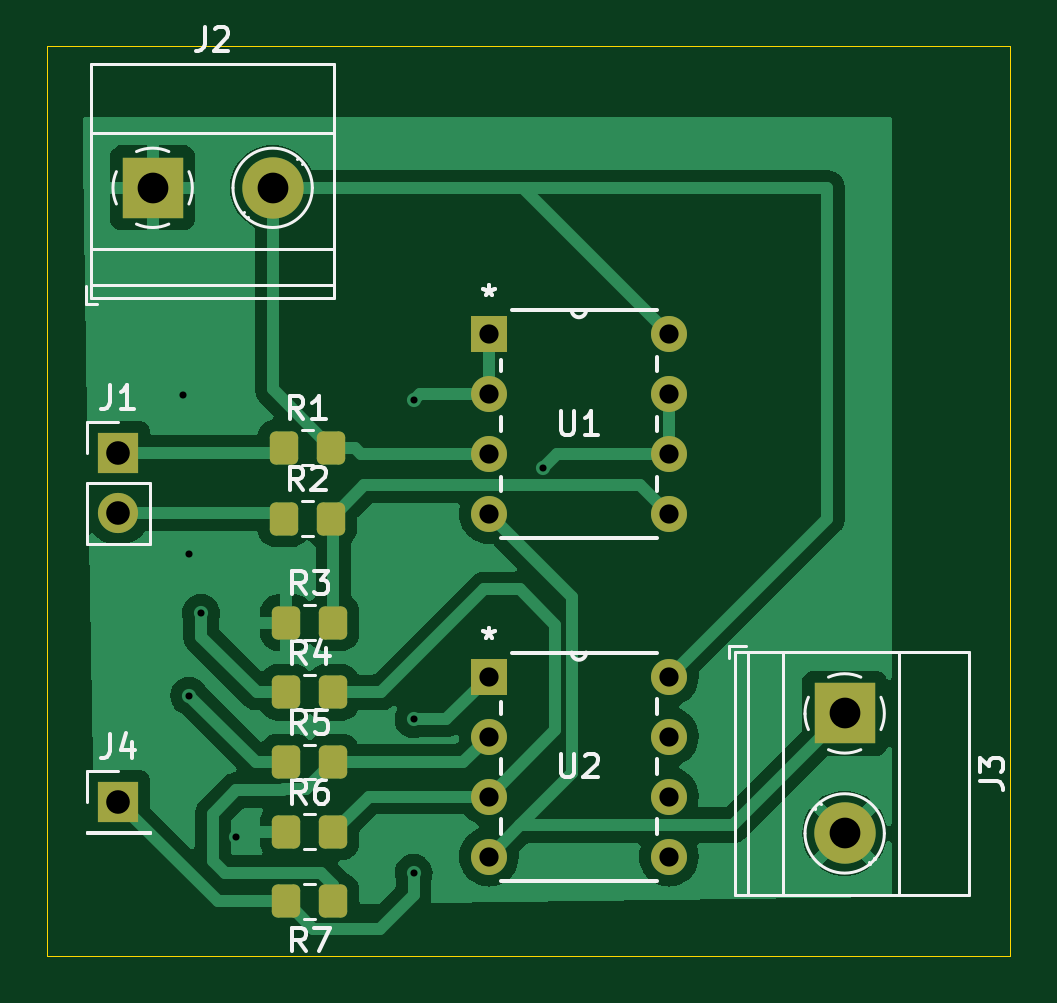
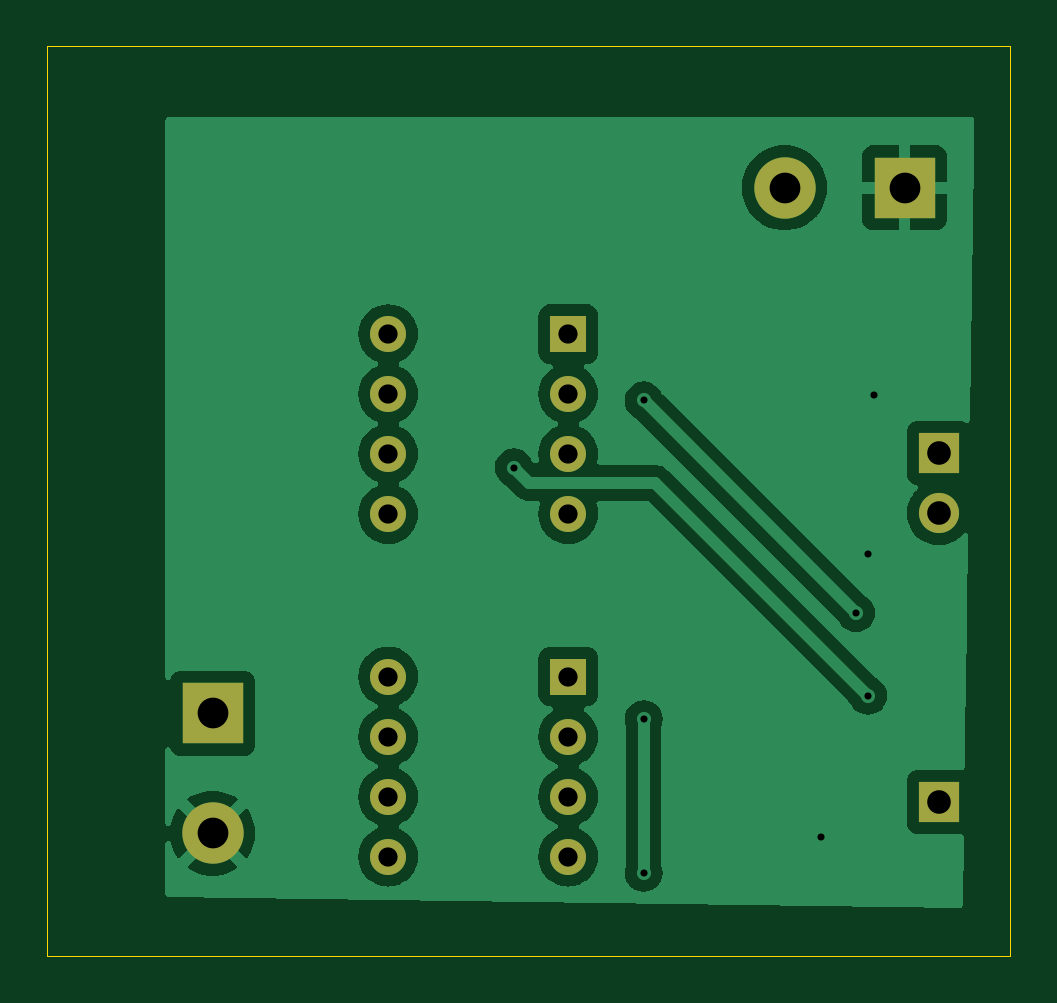
Circuit board: 11 layer files. Board 40.8 x 38.5 mm.
- bottom_copper: moisture_sensor-B_Cu.gbr (42018 bytes)
- bottom_mask: moisture_sensor-B_Mask.gbr (1349 bytes)
- paste: moisture_sensor-B_Paste.gbr (458 bytes)
- bottom_silk: moisture_sensor-B_Silkscreen.gbr (1359 bytes)
- outline: moisture_sensor-Edge_Cuts.gbr (615 bytes)
- top_copper: moisture_sensor-F_Cu.gbr (40127 bytes)
- top_mask: moisture_sensor-F_Mask.gbr (2597 bytes)
- paste: moisture_sensor-F_Paste.gbr (1696 bytes)
- top_silk: moisture_sensor-F_Silkscreen.gbr (20080 bytes)
- drill: moisture_sensor-NPTH.drl (269 bytes)
- drill: moisture_sensor-PTH.drl (968 bytes)

=== bottom_copper: moisture_sensor-B_Cu.gbr (42018 bytes, source omitted) ===
=== bottom_mask: moisture_sensor-B_Mask.gbr ===
%TF.GenerationSoftware,KiCad,Pcbnew,8.0.5*%
%TF.CreationDate,2024-11-24T21:54:06-06:00*%
%TF.ProjectId,moisture_sensor,6d6f6973-7475-4726-955f-73656e736f72,rev?*%
%TF.SameCoordinates,Original*%
%TF.FileFunction,Soldermask,Bot*%
%TF.FilePolarity,Negative*%
%FSLAX46Y46*%
G04 Gerber Fmt 4.6, Leading zero omitted, Abs format (unit mm)*
G04 Created by KiCad (PCBNEW 8.0.5) date 2024-11-24 21:54:06*
%MOMM*%
%LPD*%
G01*
G04 APERTURE LIST*
%ADD10R,1.700000X1.700000*%
%ADD11O,1.700000X1.700000*%
%ADD12R,1.524000X1.524000*%
%ADD13C,1.524000*%
%ADD14R,2.600000X2.600000*%
%ADD15C,2.600000*%
G04 APERTURE END LIST*
D10*
%TO.C,J1*%
X122000000Y-85225000D03*
D11*
X122000000Y-87765000D03*
%TD*%
D12*
%TO.C,U2*%
X137690000Y-94690000D03*
D13*
X137690000Y-97230000D03*
X137690000Y-99770000D03*
X137690000Y-102310000D03*
X145310000Y-102310000D03*
X145310000Y-99770000D03*
X145310000Y-97230000D03*
X145310000Y-94690000D03*
%TD*%
D12*
%TO.C,U1*%
X137690000Y-80190000D03*
D13*
X137690000Y-82730000D03*
X137690000Y-85270000D03*
X137690000Y-87810000D03*
X145310000Y-87810000D03*
X145310000Y-85270000D03*
X145310000Y-82730000D03*
X145310000Y-80190000D03*
%TD*%
D10*
%TO.C,J4*%
X122000000Y-100000000D03*
%TD*%
D14*
%TO.C,J3*%
X152750000Y-96250000D03*
D15*
X152750000Y-101330000D03*
%TD*%
D14*
%TO.C,J2*%
X123455000Y-74000000D03*
D15*
X128535000Y-74000000D03*
%TD*%
M02*

=== paste: moisture_sensor-B_Paste.gbr ===
%TF.GenerationSoftware,KiCad,Pcbnew,8.0.5*%
%TF.CreationDate,2024-11-24T21:54:06-06:00*%
%TF.ProjectId,moisture_sensor,6d6f6973-7475-4726-955f-73656e736f72,rev?*%
%TF.SameCoordinates,Original*%
%TF.FileFunction,Paste,Bot*%
%TF.FilePolarity,Positive*%
%FSLAX46Y46*%
G04 Gerber Fmt 4.6, Leading zero omitted, Abs format (unit mm)*
G04 Created by KiCad (PCBNEW 8.0.5) date 2024-11-24 21:54:06*
%MOMM*%
%LPD*%
G01*
G04 APERTURE LIST*
G04 APERTURE END LIST*
M02*

=== bottom_silk: moisture_sensor-B_Silkscreen.gbr ===
%TF.GenerationSoftware,KiCad,Pcbnew,8.0.5*%
%TF.CreationDate,2024-11-24T21:54:06-06:00*%
%TF.ProjectId,moisture_sensor,6d6f6973-7475-4726-955f-73656e736f72,rev?*%
%TF.SameCoordinates,Original*%
%TF.FileFunction,Legend,Bot*%
%TF.FilePolarity,Positive*%
%FSLAX46Y46*%
G04 Gerber Fmt 4.6, Leading zero omitted, Abs format (unit mm)*
G04 Created by KiCad (PCBNEW 8.0.5) date 2024-11-24 21:54:06*
%MOMM*%
%LPD*%
G01*
G04 APERTURE LIST*
%ADD10R,1.700000X1.700000*%
%ADD11O,1.700000X1.700000*%
%ADD12R,1.524000X1.524000*%
%ADD13C,1.524000*%
%ADD14R,2.600000X2.600000*%
%ADD15C,2.600000*%
G04 APERTURE END LIST*
%LPC*%
D10*
%TO.C,J1*%
X122000000Y-85225000D03*
D11*
X122000000Y-87765000D03*
%TD*%
D12*
%TO.C,U2*%
X137690000Y-94690000D03*
D13*
X137690000Y-97230000D03*
X137690000Y-99770000D03*
X137690000Y-102310000D03*
X145310000Y-102310000D03*
X145310000Y-99770000D03*
X145310000Y-97230000D03*
X145310000Y-94690000D03*
%TD*%
D12*
%TO.C,U1*%
X137690000Y-80190000D03*
D13*
X137690000Y-82730000D03*
X137690000Y-85270000D03*
X137690000Y-87810000D03*
X145310000Y-87810000D03*
X145310000Y-85270000D03*
X145310000Y-82730000D03*
X145310000Y-80190000D03*
%TD*%
D10*
%TO.C,J4*%
X122000000Y-100000000D03*
%TD*%
D14*
%TO.C,J3*%
X152750000Y-96250000D03*
D15*
X152750000Y-101330000D03*
%TD*%
D14*
%TO.C,J2*%
X123455000Y-74000000D03*
D15*
X128535000Y-74000000D03*
%TD*%
%LPD*%
M02*

=== outline: moisture_sensor-Edge_Cuts.gbr ===
%TF.GenerationSoftware,KiCad,Pcbnew,8.0.5*%
%TF.CreationDate,2024-11-24T21:54:06-06:00*%
%TF.ProjectId,moisture_sensor,6d6f6973-7475-4726-955f-73656e736f72,rev?*%
%TF.SameCoordinates,Original*%
%TF.FileFunction,Profile,NP*%
%FSLAX46Y46*%
G04 Gerber Fmt 4.6, Leading zero omitted, Abs format (unit mm)*
G04 Created by KiCad (PCBNEW 8.0.5) date 2024-11-24 21:54:06*
%MOMM*%
%LPD*%
G01*
G04 APERTURE LIST*
%TA.AperFunction,Profile*%
%ADD10C,0.050000*%
%TD*%
G04 APERTURE END LIST*
D10*
X119000000Y-68000000D02*
X159750000Y-68000000D01*
X159750000Y-106500000D01*
X119000000Y-106500000D01*
X119000000Y-68000000D01*
M02*

=== top_copper: moisture_sensor-F_Cu.gbr (40127 bytes, source omitted) ===
=== top_mask: moisture_sensor-F_Mask.gbr (2597 bytes, source withheld) ===
=== paste: moisture_sensor-F_Paste.gbr (1696 bytes, source withheld) ===
=== top_silk: moisture_sensor-F_Silkscreen.gbr (20080 bytes, source omitted) ===
=== drill: moisture_sensor-NPTH.drl ===
M48
; DRILL file {KiCad 8.0.5} date 2024-11-24T21:54:12-0600
; FORMAT={-:-/ absolute / metric / decimal}
; #@! TF.CreationDate,2024-11-24T21:54:12-06:00
; #@! TF.GenerationSoftware,Kicad,Pcbnew,8.0.5
; #@! TF.FileFunction,NonPlated,1,2,NPTH
FMAT,2
METRIC
%
G90
G05
M30

=== drill: moisture_sensor-PTH.drl ===
M48
; DRILL file {KiCad 8.0.5} date 2024-11-24T21:54:12-0600
; FORMAT={-:-/ absolute / metric / decimal}
; #@! TF.CreationDate,2024-11-24T21:54:12-06:00
; #@! TF.GenerationSoftware,Kicad,Pcbnew,8.0.5
; #@! TF.FileFunction,Plated,1,2,PTH
FMAT,2
METRIC
; #@! TA.AperFunction,Plated,PTH,ViaDrill
T1C0.300
; #@! TA.AperFunction,Plated,PTH,ComponentDrill
T2C0.813
; #@! TA.AperFunction,Plated,PTH,ComponentDrill
T3C1.000
; #@! TA.AperFunction,Plated,PTH,ComponentDrill
T4C1.300
%
G90
G05
T1
X124.75Y-82.75
X125.0Y-89.5
X125.0Y-95.5
X125.5Y-92.0
X127.0Y-101.5
X134.5Y-83.0
X134.5Y-96.5
X134.5Y-103.0
X140.0Y-85.84
T2
X137.69Y-80.19
X137.69Y-82.73
X137.69Y-85.27
X137.69Y-87.81
X137.69Y-94.69
X137.69Y-97.23
X137.69Y-99.77
X137.69Y-102.31
X145.31Y-80.19
X145.31Y-82.73
X145.31Y-85.27
X145.31Y-87.81
X145.31Y-94.69
X145.31Y-97.23
X145.31Y-99.77
X145.31Y-102.31
T3
X122.0Y-85.225
X122.0Y-87.765
X122.0Y-100.0
T4
X123.455Y-74.0
X128.535Y-74.0
X152.75Y-96.25
X152.75Y-101.33
M30

